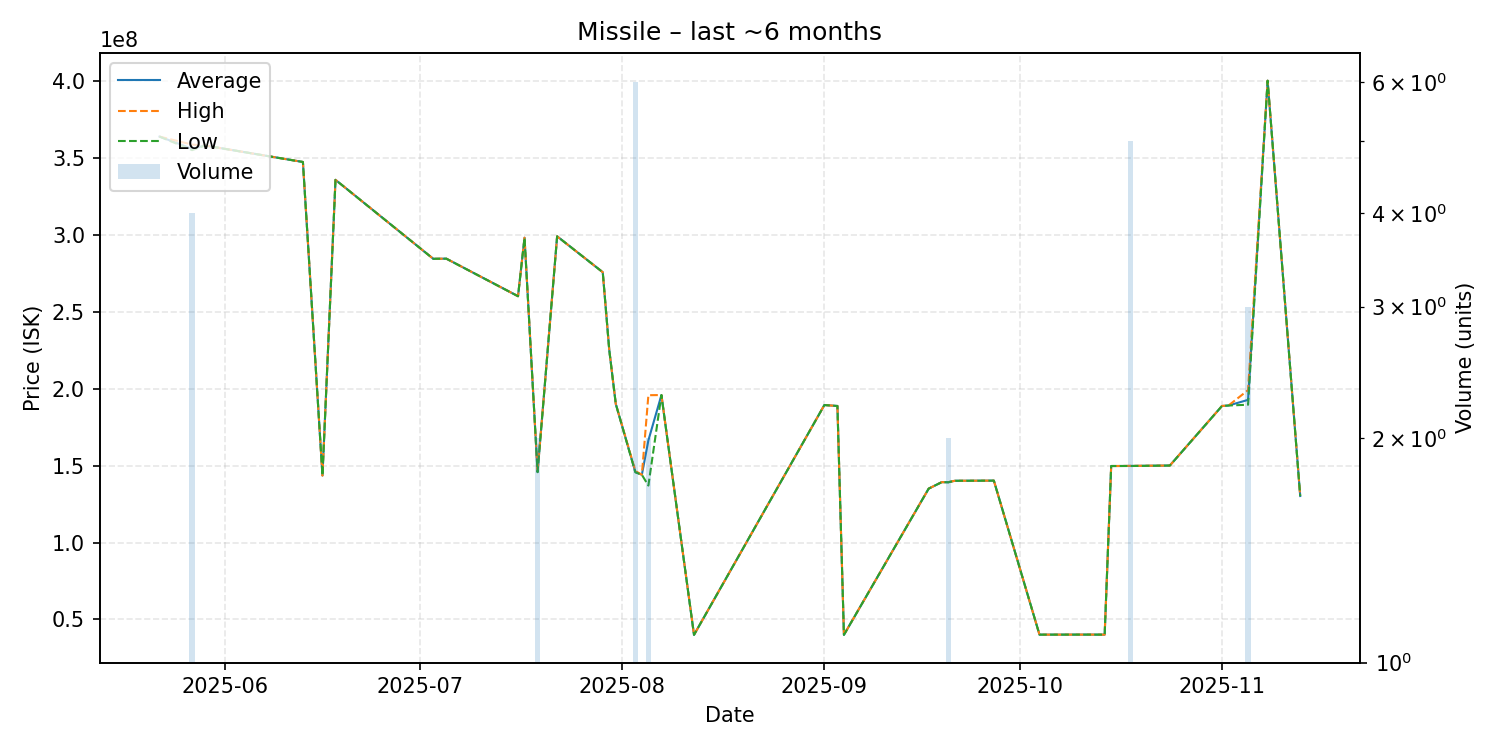

The data file committed next to this chart (first rows):
date, average, highest, lowest, order_count, volume
2025-05-22, 363700000, 363700000, 363700000, 1, 1
2025-05-27, 355800000, 358500000, 354900000, 4, 4
2025-05-29, 357900000, 357900000, 357900000, 1, 1
2025-06-13, 347200000, 347200000, 347200000, 1, 1
2025-06-16, 143500000, 143500000, 143500000, 1, 1
2025-06-18, 335600000, 335600000, 335600000, 1, 1
2025-07-03, 284300000, 284300000, 284300000, 1, 1
2025-07-05, 284400000, 284400000, 284400000, 1, 1
2025-07-16, 260000000, 260000000, 260000000, 1, 1
2025-07-17, 298000000, 298000000, 298000000, 1, 1
2025-07-19, 145750000, 145800000, 145700000, 2, 2
2025-07-22, 298900000, 298900000, 298900000, 1, 1
2025-07-29, 275600000, 275600000, 275600000, 1, 1
2025-07-30, 225000000, 225000000, 225000000, 1, 1
2025-07-31, 190000000, 190000000, 190000000, 1, 1
2025-08-03, 145833333, 146500000, 145600000, 6, 6
2025-08-04, 144000000, 144000000, 144000000, 1, 1
2025-08-05, 166350000, 195700000, 137000000, 2, 2
2025-08-07, 195800000, 195800000, 195800000, 1, 1
2025-08-12, 40000000, 40000000, 40000000, 1, 1
2025-09-01, 189300000, 189300000, 189300000, 1, 1
2025-09-03, 188700000, 188700000, 188700000, 1, 1
2025-09-04, 40000000, 40000000, 40000000, 1, 1
2025-09-17, 135000000, 135000000, 135000000, 1, 1
2025-09-19, 139200000, 139200000, 139200000, 1, 1
2025-09-20, 139150000, 139200000, 139100000, 2, 2
2025-09-21, 140100000, 140100000, 140100000, 1, 1
2025-09-27, 140200000, 140200000, 140200000, 1, 1
2025-10-04, 40150000, 40150000, 40150000, 1, 1
2025-10-12, 40180000, 40180000, 40180000, 1, 1
2025-10-13, 40160000, 40160000, 40160000, 1, 1
2025-10-14, 40150000, 40150000, 40150000, 1, 1
2025-10-15, 149700000, 149700000, 149700000, 1, 1
2025-10-16, 149700000, 149700000, 149700000, 1, 1
2025-10-18, 149760000, 149800000, 149700000, 2, 5
2025-10-24, 150000000, 150000000, 150000000, 1, 1
2025-11-01, 188700000, 188700000, 188700000, 1, 1
2025-11-02, 189000000, 189000000, 189000000, 1, 1
2025-11-05, 192666667, 199000000, 189500000, 3, 3
2025-11-08, 400000000, 400000000, 400000000, 1, 1
2025-11-13, 130200000, 130200000, 130200000, 1, 1
